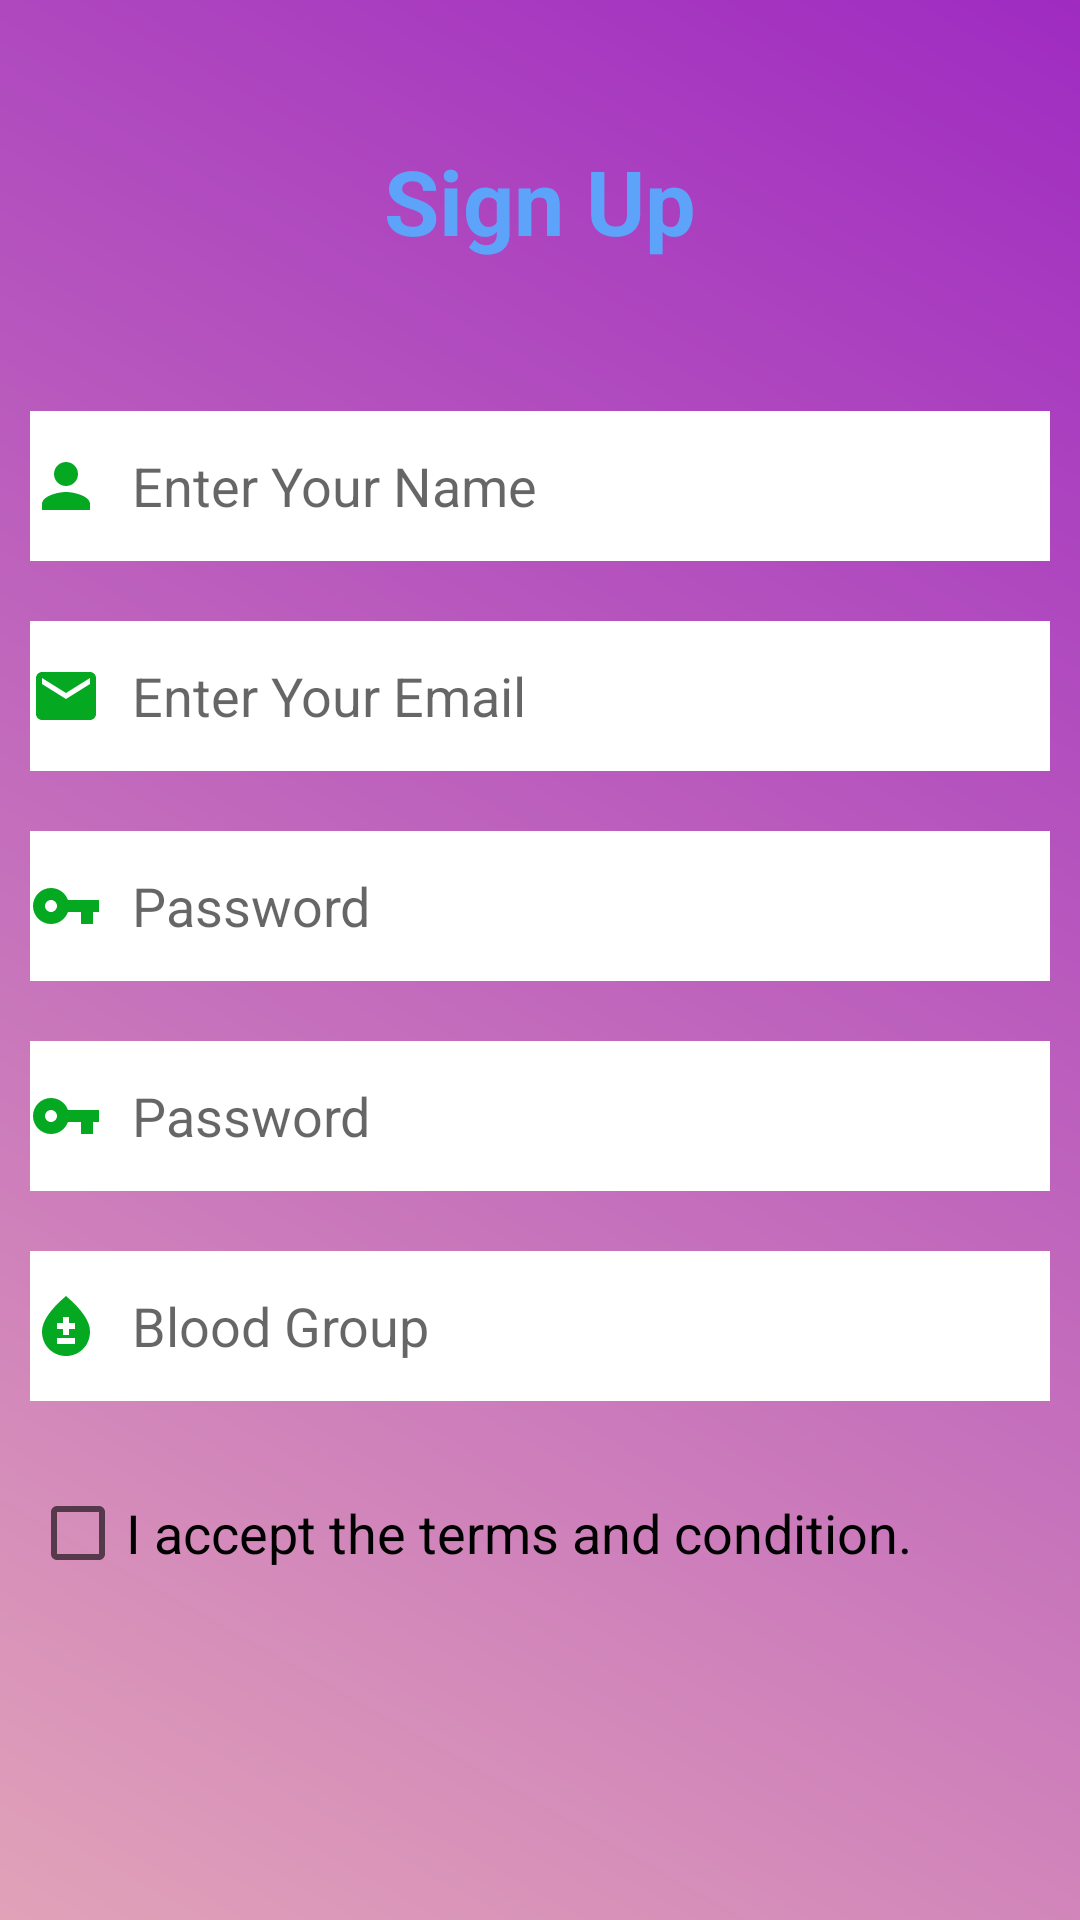

Write the Android layout XML for this screen, with the resource values it uses.
<!-- AndroidManifest.xml: application theme Theme.BDResult -->
<!-- res/layout/activity_login.xml -->
<?xml version="1.0" encoding="utf-8"?>
<LinearLayout xmlns:android="http://schemas.android.com/apk/res/android"
    xmlns:app="http://schemas.android.com/apk/res-auto"
    xmlns:tools="http://schemas.android.com/tools"
    android:layout_width="match_parent"
    android:layout_height="match_parent"
    android:orientation="vertical"
    android:background="@drawable/gradient"
    android:gravity="center"
    tools:context=".Login">

    <TextView
        android:layout_width="match_parent"
        android:layout_height="wrap_content"
        android:text="Sign Up"
        android:textSize="30sp"
        android:textStyle="bold"
        android:textAlignment="center"
        android:textColor="#5DA3FA"
        android:layout_marginBottom="40dp"/>

    <EditText
        android:background="@color/white"
        android:layout_width="match_parent"
        android:layout_height="50dp"
        android:hint="Enter Your Name"
        android:layout_margin="10dp"
        android:inputType="textPersonName"
        android:drawableLeft="@drawable/ic_baseline_person_24"
        android:drawablePadding="10dp"/>
    <EditText
        android:id="@+id/SUEmailET"
        android:background="@color/white"
        android:layout_height="50dp"
        android:layout_width="match_parent"
        android:hint="Enter Your Email"
        android:layout_margin="10dp"
        android:inputType="textEmailAddress"
        android:drawableLeft="@drawable/ic_baseline_email_24"
        android:drawablePadding="10dp"/>
    <EditText
        android:id="@+id/SUNPass"
        android:layout_width="match_parent"
        android:background="@color/white"
        android:layout_height="50dp"
        android:hint="Password"
        android:layout_margin="10dp"
        android:inputType="textPassword"
        android:drawableLeft="@drawable/ic_baseline_vpn_key_24"
        android:drawablePadding="10dp"/>
    <EditText
        android:id="@+id/SUCPass"
        android:layout_width="match_parent"
        android:background="@color/white"
        android:layout_height="50dp"
        android:hint="Password"
        android:layout_margin="10dp"
        android:inputType="textPassword"
        android:drawableLeft="@drawable/ic_baseline_vpn_key_24"
        android:drawablePadding="10dp"/>
    <AutoCompleteTextView
        android:id="@+id/BloodGroup"
        android:layout_width="match_parent"
        android:background="@color/white"
        android:layout_height="50dp"
        android:hint="Blood Group"
        android:layout_margin="10dp"
        android:drawableLeft="@drawable/ic_baseline_bloodtype_24"
        android:drawablePadding="10dp"
        android:inputType="text"/>
    <CheckBox
        android:id="@+id/checkboxID"
        android:textSize="18sp"
        android:textColor="@color/black"
        android:layout_width="match_parent"
        android:layout_height="wrap_content"
        android:text="I accept the terms and condition."
        android:layout_margin="10dp"/>
    <Button
        android:visibility="invisible"
        android:id="@+id/Button"
        android:layout_width="wrap_content"
        android:layout_height="wrap_content"
        android:text="Sign Up"
        android:textStyle="bold"/>

</LinearLayout>
<!-- resources referenced by this layout -->
<resources>
  <color name="black">#FF000000</color>
  <color name="white">#FFFFFFFF</color>
  <!-- drawable gradient (drawable) -->
  <?xml version="1.0" encoding="utf-8"?>
  <shape xmlns:android="http://schemas.android.com/apk/res/android">
      <gradient
          android:startColor="@color/g1"
          android:endColor="@color/g2"
          android:angle="45"/>
  
  
  </shape>
  <!-- drawable ic_baseline_bloodtype_24 (drawable) -->
  <vector android:height="24dp" android:tint="#04A921"
      android:viewportHeight="24" android:viewportWidth="24"
      android:width="24dp" xmlns:android="http://schemas.android.com/apk/res/android">
      <path android:fillColor="@android:color/white" android:pathData="M12,2c-5.33,4.55 -8,8.48 -8,11.8c0,4.98 3.8,8.2 8,8.2s8,-3.22 8,-8.2C20,10.48 17.33,6.55 12,2zM15,18H9v-2h6V18zM15,13h-2v2h-2v-2H9v-2h2V9h2v2h2V13z"/>
  </vector>
  <!-- drawable ic_baseline_email_24 (drawable) -->
  <vector android:height="24dp" android:tint="#04A921"
      android:viewportHeight="24" android:viewportWidth="24"
      android:width="24dp" xmlns:android="http://schemas.android.com/apk/res/android">
      <path android:fillColor="@android:color/white" android:pathData="M20,4L4,4c-1.1,0 -1.99,0.9 -1.99,2L2,18c0,1.1 0.9,2 2,2h16c1.1,0 2,-0.9 2,-2L22,6c0,-1.1 -0.9,-2 -2,-2zM20,8l-8,5 -8,-5L4,6l8,5 8,-5v2z"/>
  </vector>
  <!-- drawable ic_baseline_person_24 (drawable) -->
  <vector android:height="24dp" android:tint="#04A921"
      android:viewportHeight="24" android:viewportWidth="24"
      android:width="24dp" xmlns:android="http://schemas.android.com/apk/res/android">
      <path android:fillColor="@android:color/white" android:pathData="M12,12c2.21,0 4,-1.79 4,-4s-1.79,-4 -4,-4 -4,1.79 -4,4 1.79,4 4,4zM12,14c-2.67,0 -8,1.34 -8,4v2h16v-2c0,-2.66 -5.33,-4 -8,-4z"/>
  </vector>
  <!-- drawable ic_baseline_vpn_key_24 (drawable) -->
  <vector android:height="24dp" android:tint="#04A921"
      android:viewportHeight="24" android:viewportWidth="24"
      android:width="24dp" xmlns:android="http://schemas.android.com/apk/res/android">
      <path android:fillColor="@android:color/white" android:pathData="M12.65,10C11.83,7.67 9.61,6 7,6c-3.31,0 -6,2.69 -6,6s2.69,6 6,6c2.61,0 4.83,-1.67 5.65,-4H17v4h4v-4h2v-4H12.65zM7,14c-1.1,0 -2,-0.9 -2,-2s0.9,-2 2,-2 2,0.9 2,2 -0.9,2 -2,2z"/>
  </vector>
  <style name="Theme.BDResult" parent="Theme.MaterialComponents.DayNight.NoActionBar">
          
          <item name="colorPrimary">@color/purple_500</item>
          <item name="colorPrimaryVariant">@color/purple_700</item>
          <item name="colorOnPrimary">@color/white</item>
          
          <item name="colorSecondary">#0D24A3</item>
          <item name="colorSecondaryVariant">@color/teal_700</item>
          <item name="colorOnSecondary">@color/black</item>
          
          <item name="android:statusBarColor" tools:targetApi="l">?attr/colorPrimaryVariant</item>
          
      </style>
  <color name="g1">#E1A2B8</color>
  <color name="g2">#9F2BC1</color>
  <color name="purple_500">#03203C</color>
  <color name="purple_700">#50DBB4</color>
  <color name="teal_700">#FF018786</color>
</resources>
